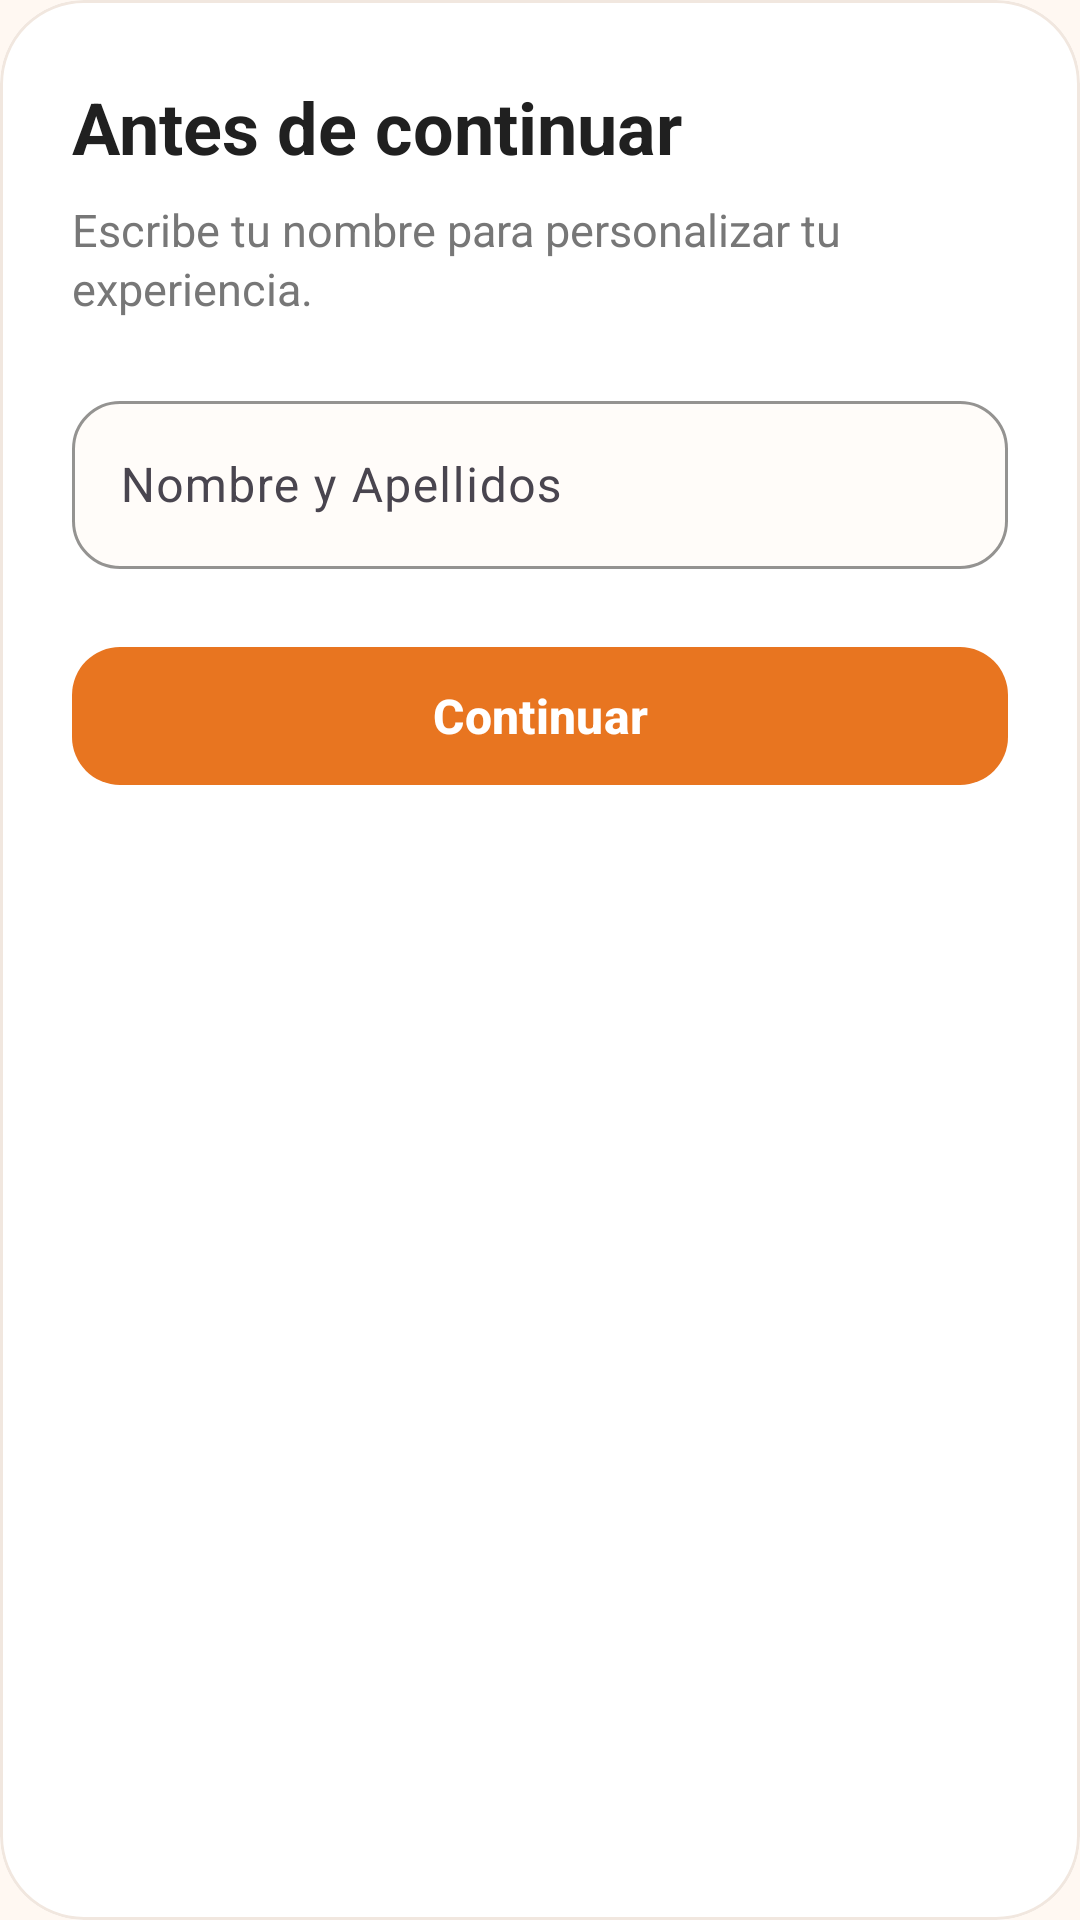

This screen was rendered from an Android layout file. Write that file and the resources it references.
<!-- AndroidManifest.xml: application theme Theme.AppZetaR -->
<!-- res/layout/dialog_nombre_invitado.xml -->
<?xml version="1.0" encoding="utf-8"?>
<com.google.android.material.card.MaterialCardView
    xmlns:android="http://schemas.android.com/apk/res/android"
    xmlns:app="http://schemas.android.com/apk/res-auto"

    android:layout_width="match_parent"
    android:layout_height="wrap_content"

    app:cardBackgroundColor="#FFFFFF"
    app:cardCornerRadius="28dp"
    app:cardElevation="0dp"
    app:strokeColor="#F1E7DF"
    app:strokeWidth="1dp">

    <LinearLayout
        android:layout_width="match_parent"
        android:layout_height="wrap_content"

        android:orientation="vertical"

        android:paddingStart="24dp"
        android:paddingTop="26dp"
        android:paddingEnd="24dp"
        android:paddingBottom="24dp">


        

        <TextView
            android:layout_width="match_parent"
            android:layout_height="wrap_content"

            android:text="@string/titulo_nombre_invitado"

            android:textColor="#202020"
            android:textSize="24sp"
            android:textStyle="bold" />


        

        <TextView
            android:layout_width="match_parent"
            android:layout_height="wrap_content"

            android:layout_marginTop="8dp"

            android:text="@string/mensaje_nombre_invitado"

            android:textColor="#777777"
            android:textSize="15sp"
            android:lineSpacingExtra="2dp" />


        

        <com.google.android.material.textfield.TextInputLayout
            android:layout_width="match_parent"
            android:layout_height="wrap_content"

            android:layout_marginTop="22dp"

            android:hint="@string/nombre_invitado_hint"

            app:boxBackgroundColor="#FFFCF9"
            app:boxBackgroundMode="outline"

            app:boxCornerRadiusTopStart="16dp"
            app:boxCornerRadiusTopEnd="16dp"
            app:boxCornerRadiusBottomStart="16dp"
            app:boxCornerRadiusBottomEnd="16dp"

            app:boxStrokeColor="#E87520">

            <com.google.android.material.textfield.TextInputEditText
                android:id="@+id/etNombreInvitado"

                android:layout_width="match_parent"
                android:layout_height="wrap_content"

                android:imeOptions="actionDone"
                android:inputType="textPersonName|textCapWords"

                android:maxLength="60"
                android:maxLines="1"
                android:minHeight="56dp"

                android:textColor="#202020"
                android:textColorHint="#888888"
                android:textSize="16sp" />

        </com.google.android.material.textfield.TextInputLayout>


        

        <com.google.android.material.button.MaterialButton
            android:id="@+id/btnContinuarInvitado"

            android:layout_width="match_parent"
            android:layout_height="54dp"

            android:layout_marginTop="22dp"

            android:text="@string/continuar_nombre_invitado"
            android:textAllCaps="false"

            android:textColor="#FFFFFF"
            android:textSize="16sp"
            android:textStyle="bold"

            app:backgroundTint="#E87520"
            app:cornerRadius="16dp"
            app:elevation="0dp" />

    </LinearLayout>

</com.google.android.material.card.MaterialCardView>
<!-- resources referenced by this layout -->
<resources>
  <string name="continuar_nombre_invitado">Continuar</string>
  <string name="mensaje_nombre_invitado">Escribe tu nombre para personalizar tu experiencia.</string>
  <string name="nombre_invitado_hint">Nombre y Apellidos</string>
  <string name="titulo_nombre_invitado">Antes de continuar</string>
  <style name="Theme.AppZetaR" parent="Base.Theme.AppZetaR" />
  <style name="Base.Theme.AppZetaR" parent="Theme.Material3.DayNight.NoActionBar">
  
          <item name="android:windowBackground">#FFF8F2</item>
  
      </style>
</resources>
